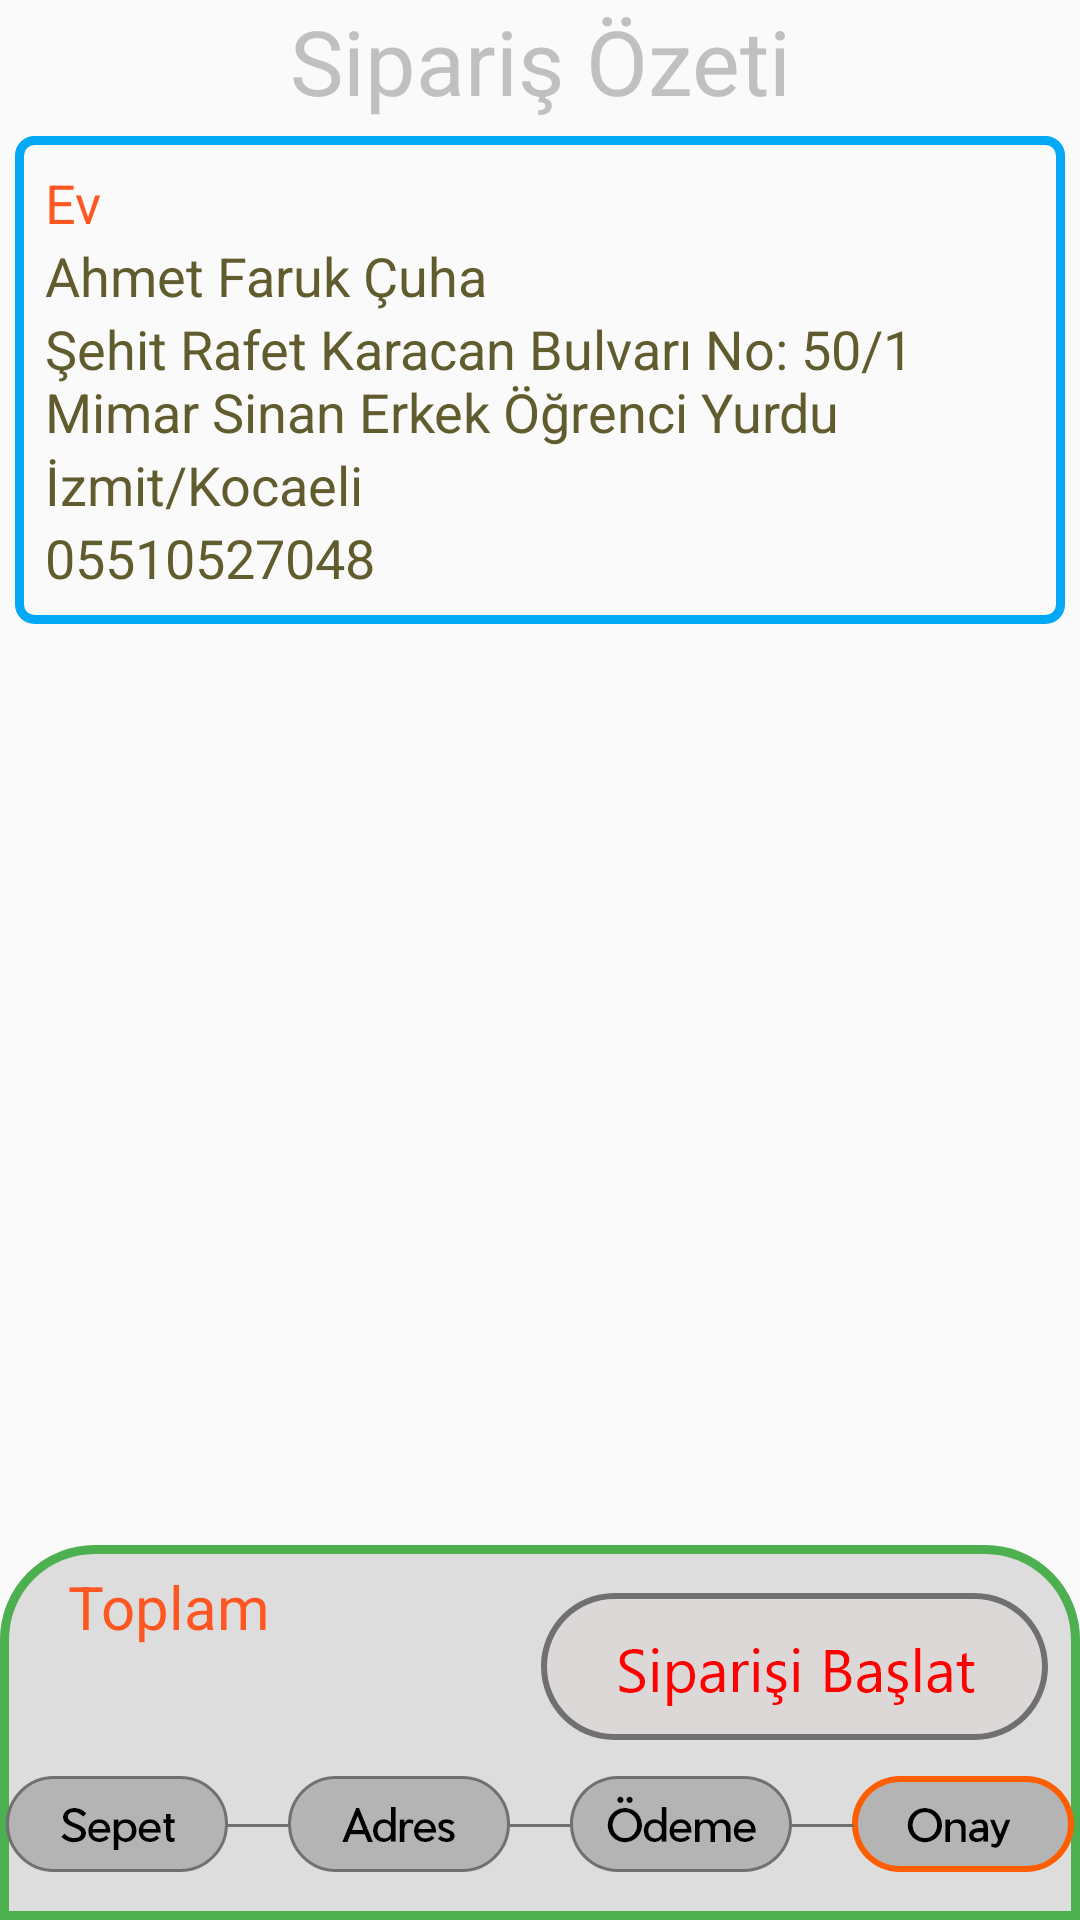

Produce the Android XML layout that renders to this screen, including the resource entries it uses.
<!-- AndroidManifest.xml: application theme AppTheme -->
<!-- res/layout/fragment_onay.xml -->
<?xml version="1.0" encoding="utf-8"?>
<androidx.constraintlayout.widget.ConstraintLayout xmlns:android="http://schemas.android.com/apk/res/android"
    xmlns:tools="http://schemas.android.com/tools"
    android:layout_width="match_parent"
    android:layout_height="match_parent"
    xmlns:app="http://schemas.android.com/apk/res-auto"
    tools:context=".Fragments.Sepet.OnayFragment"
    android:orientation="vertical">

    <TextView
        android:id="@+id/textView5"
        android:layout_width="match_parent"
        android:layout_height="wrap_content"
        android:text="Sipariş Özeti"
        android:textAlignment="center"
        android:textColor="#C0C0C0"
        android:textSize="30sp"
        app:layout_constraintEnd_toEndOf="parent"
        app:layout_constraintStart_toStartOf="parent"
        app:layout_constraintTop_toTopOf="parent"
        tools:ignore="MissingConstraints" />

    <androidx.recyclerview.widget.RecyclerView
        android:id="@+id/recyclerview"
        android:layout_margin="5dp"
        android:layout_width="0dp"
        android:layout_height="0dp"
        app:layout_constraintBottom_toTopOf="@+id/constraintLayout4"
        app:layout_constraintEnd_toEndOf="parent"
        app:layout_constraintStart_toStartOf="parent"
        app:layout_constraintTop_toBottomOf="@+id/linearLayout4"
        app:layout_constraintVertical_bias="0.04000002"
        tools:ignore="MissingConstraints" />


    <LinearLayout
        android:id="@+id/linearLayout4"
        android:layout_width="0dp"
        android:layout_height="wrap_content"
        android:layout_margin="5dp"
        android:background="@drawable/mavicerceve"
        android:orientation="vertical"
        app:layout_constraintBottom_toTopOf="@+id/constraintLayout4"
        app:layout_constraintEnd_toEndOf="parent"
        app:layout_constraintStart_toStartOf="parent"
        app:layout_constraintTop_toBottomOf="@+id/textView5"
        app:layout_constraintVertical_bias="0.0"
        app:layout_insetEdge="bottom"
        tools:ignore="MissingConstraints">

        <TextView
            android:id="@+id/adresadii"
            android:layout_width="match_parent"
            android:layout_height="wrap_content"
            android:paddingLeft="10dp"
            android:paddingTop="10dp"
            android:text="Ev"
            android:textColor="#FF5722"
            android:textSize="18sp" />

        <TextView
            android:id="@+id/adsoyad"
            android:layout_width="match_parent"
            android:layout_height="wrap_content"
            android:paddingLeft="10dp"
            android:text="Ahmet Faruk Çuha"
            android:textColor="#605C2E"
            android:textSize="18sp" />


        <TextView
            android:id="@+id/adres"
            android:layout_width="match_parent"
            android:layout_height="wrap_content"
            android:paddingLeft="10dp"
            android:paddingRight="10dp"
            android:text="Şehit Rafet Karacan Bulvarı No: 50/1
Mimar Sinan Erkek Öğrenci Yurdu
"
            android:textColor="#605C2E"
            android:textSize="18sp" />


        <TextView
            android:id="@+id/ililce"
            android:layout_width="match_parent"
            android:layout_height="wrap_content"
            android:paddingLeft="10dp"
            android:text="İzmit/Kocaeli"
            android:textColor="#605C2E"
            android:textSize="18sp" />


        <TextView
            android:id="@+id/telefonno"
            android:layout_width="match_parent"
            android:layout_height="wrap_content"
            android:paddingLeft="10dp"
            android:paddingBottom="10dp"
            android:text="05510527048"
            android:textColor="#605C2E"
            android:textSize="18sp" />


    </LinearLayout>

    <androidx.constraintlayout.widget.ConstraintLayout
        android:id="@+id/constraintLayout4"
        android:layout_width="match_parent"
        android:layout_height="125dp"
        android:background="@drawable/altcerceve"
        app:layout_constraintBottom_toBottomOf="parent"
        app:layout_constraintEnd_toEndOf="parent"
        tools:ignore="MissingConstraints">

        <Button
            android:id="@+id/siparisbaslat"
            android:layout_width="wrap_content"
            android:layout_height="wrap_content"
            android:background="@drawable/siparisbaslatt"
            app:layout_constraintBottom_toBottomOf="parent"
            app:layout_constraintEnd_toEndOf="parent"
            app:layout_constraintHorizontal_bias="0.945"
            app:layout_constraintStart_toStartOf="parent"
            app:layout_constraintTop_toTopOf="parent"
            app:layout_constraintVertical_bias="0.21" />

        <ImageView
            android:id="@+id/imageView4"
            android:layout_width="wrap_content"
            android:layout_height="wrap_content"
            android:src="@drawable/sonkademe"
            app:layout_constraintBottom_toBottomOf="parent"
            app:layout_constraintEnd_toEndOf="parent"
            app:layout_constraintHorizontal_bias="0.49"
            app:layout_constraintStart_toStartOf="parent"
            app:layout_constraintTop_toTopOf="parent"
            app:layout_constraintVertical_bias="0.827" />

        <TextView
            android:id="@+id/textView"
            android:layout_width="wrap_content"
            android:layout_height="wrap_content"
            android:text="Toplam"
            android:textColor="#FF5722"
            android:textSize="20sp"
            app:layout_constraintBottom_toBottomOf="parent"
            app:layout_constraintEnd_toEndOf="parent"
            app:layout_constraintHorizontal_bias="0.078"
            app:layout_constraintStart_toStartOf="parent"
            app:layout_constraintTop_toTopOf="parent"
            app:layout_constraintVertical_bias="0.071" />

        <TextView
            android:id="@+id/sepettoplamfiyat"
            android:layout_width="wrap_content"
            android:layout_height="wrap_content"
            android:text=""
            android:textColor="#FF5722"
            android:textSize="20sp"
            app:layout_constraintBottom_toBottomOf="parent"
            app:layout_constraintEnd_toEndOf="parent"
            app:layout_constraintHorizontal_bias="0.071"
            app:layout_constraintStart_toStartOf="parent"
            app:layout_constraintTop_toBottomOf="@+id/textView"
            app:layout_constraintVertical_bias="0.062" />

    </androidx.constraintlayout.widget.ConstraintLayout>

</androidx.constraintlayout.widget.ConstraintLayout>
<!-- resources referenced by this layout -->
<resources>
  <!-- drawable altcerceve (drawable) -->
  <?xml version="1.0" encoding="utf-8"?>
  <shape xmlns:android="http://schemas.android.com/apk/res/android">
      <solid
          android:color="#dddddd"/>
      <corners
          android:topRightRadius="30dp"
          android:topLeftRadius="30dp"/>
  
      <stroke
          android:width="3dp"
          android:color="#4CAF50"/>
  
  </shape>
  <!-- drawable mavicerceve (drawable) -->
  <?xml version="1.0" encoding="utf-8"?>
  <shape xmlns:android="http://schemas.android.com/apk/res/android">
      <stroke
          android:width="3dp"
          android:color="@color/colorAccent"/>
      <corners
          android:radius="5dp"/>
  </shape>
  <!-- drawable siparisbaslatt: png bitmap (drawable-hdpi, 5816 bytes) -->
  <!-- drawable sonkademe: png bitmap (drawable-hdpi, 8734 bytes) -->
  <style name="AppTheme" parent="Theme.AppCompat.Light.NoActionBar">
          
          <item name="colorPrimary">@color/colorPrimary</item>
          <item name="colorPrimaryDark">@color/colorPrimaryDark</item>
          <item name="colorAccent">@color/colorAccent</item>
  
  
  
      </style>
  <color name="colorAccent">#03A9F4</color>
  <color name="colorPrimary">#8BC34A</color>
  <color name="colorPrimaryDark">#4CAF50</color>
</resources>
